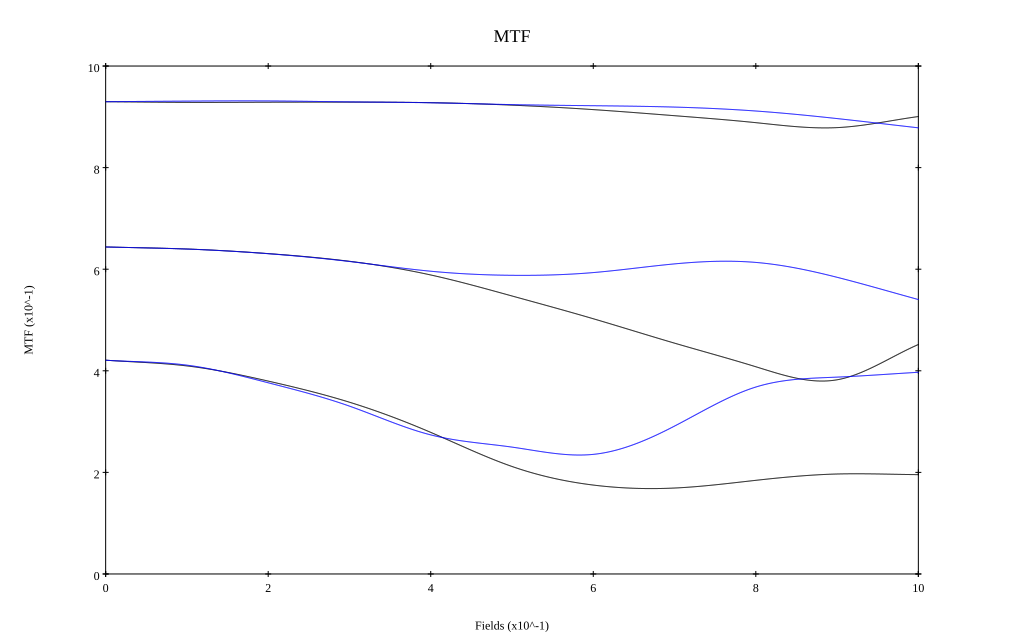

Data behind this chart, as committed beside it:
, 0, 0.1, 0.2, 0.3, 0.4, 0.5, 0.6, 0.7, 0.8, 0.9, 1
10 sag, 0.93, 0.928, 0.929, 0.929, 0.928, 0.923, 0.914, 0.902, 0.889, 0.879, 0.901
10 tan, 0.93, 0.931, 0.931, 0.929, 0.928, 0.924, 0.922, 0.919, 0.911, 0.897, 0.878
30 sag, 0.644, 0.64, 0.631, 0.616, 0.589, 0.547, 0.502, 0.454, 0.408, 0.382, 0.452
30 tan, 0.644, 0.64, 0.631, 0.615, 0.596, 0.588, 0.593, 0.61, 0.613, 0.584, 0.54
50 sag, 0.421, 0.41, 0.38, 0.338, 0.279, 0.212, 0.175, 0.169, 0.184, 0.197, 0.196
50 tan, 0.421, 0.411, 0.376, 0.33, 0.274, 0.25, 0.235, 0.291, 0.368, 0.388, 0.397
